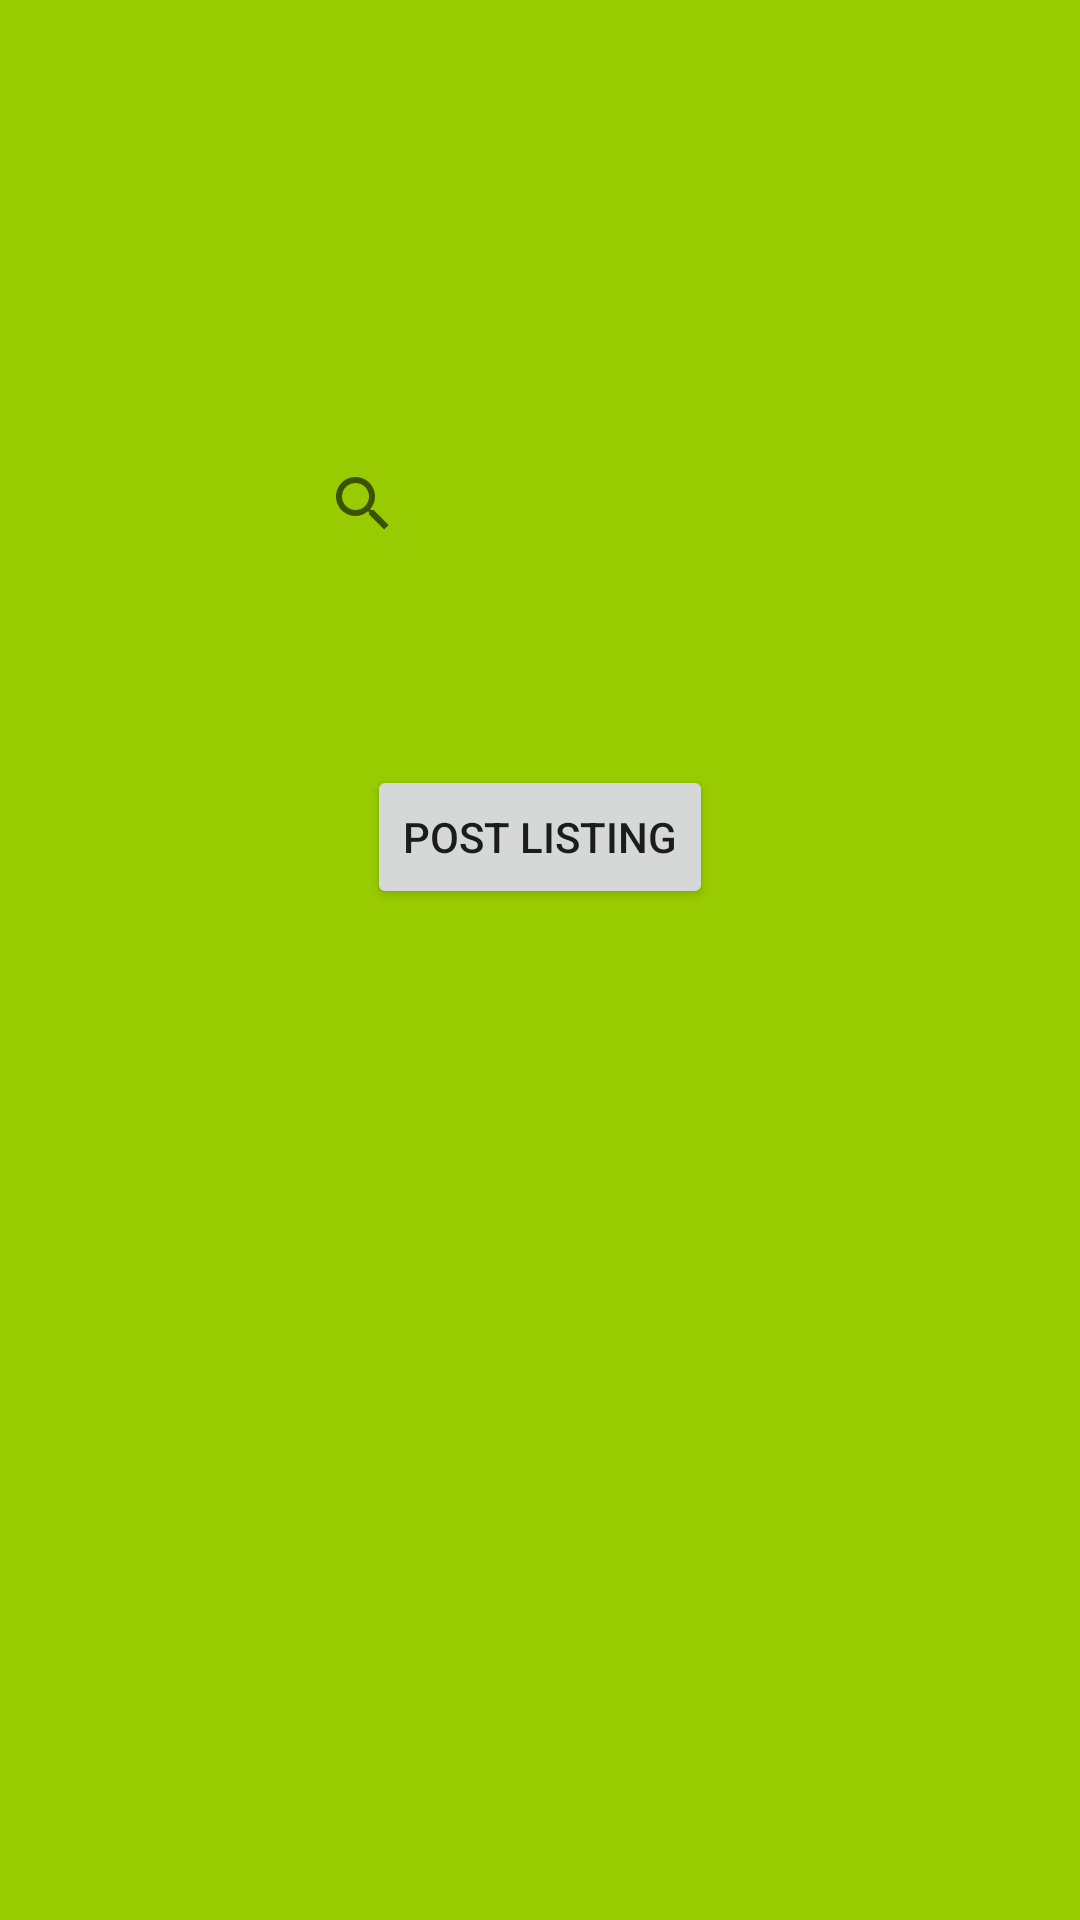

Layout XML and referenced resources for this Android screen:
<!-- AndroidManifest.xml: application theme AppTheme.NoActionBar -->
<!-- res/layout/fragment_search.xml -->
<?xml version="1.0" encoding="utf-8"?>
<RelativeLayout xmlns:android="http://schemas.android.com/apk/res/android"
    android:layout_width="match_parent"
    android:layout_height="match_parent"
    android:background="@android:color/holo_green_light">

    <SearchView
        android:layout_width="166dp"
        android:layout_height="72dp"
        android:layout_alignParentTop="true"
        android:layout_centerHorizontal="true"
        android:layout_marginTop="132dp" />

    <Button
        android:id="@+id/button"
        android:layout_width="wrap_content"
        android:layout_height="wrap_content"
        android:layout_alignParentTop="true"
        android:layout_centerHorizontal="true"
        android:layout_marginTop="255dp"
        android:text="Post Listing" />

</RelativeLayout>
<!-- resources referenced by this layout -->
<resources>
  <style name="AppTheme.NoActionBar" parent="Theme.AppCompat.Light.DarkActionBar">
          <item name="windowActionBar">false</item>
          <item name="windowNoTitle">true</item>
          <item name="android:windowFullscreen">true</item>
      </style>
</resources>
